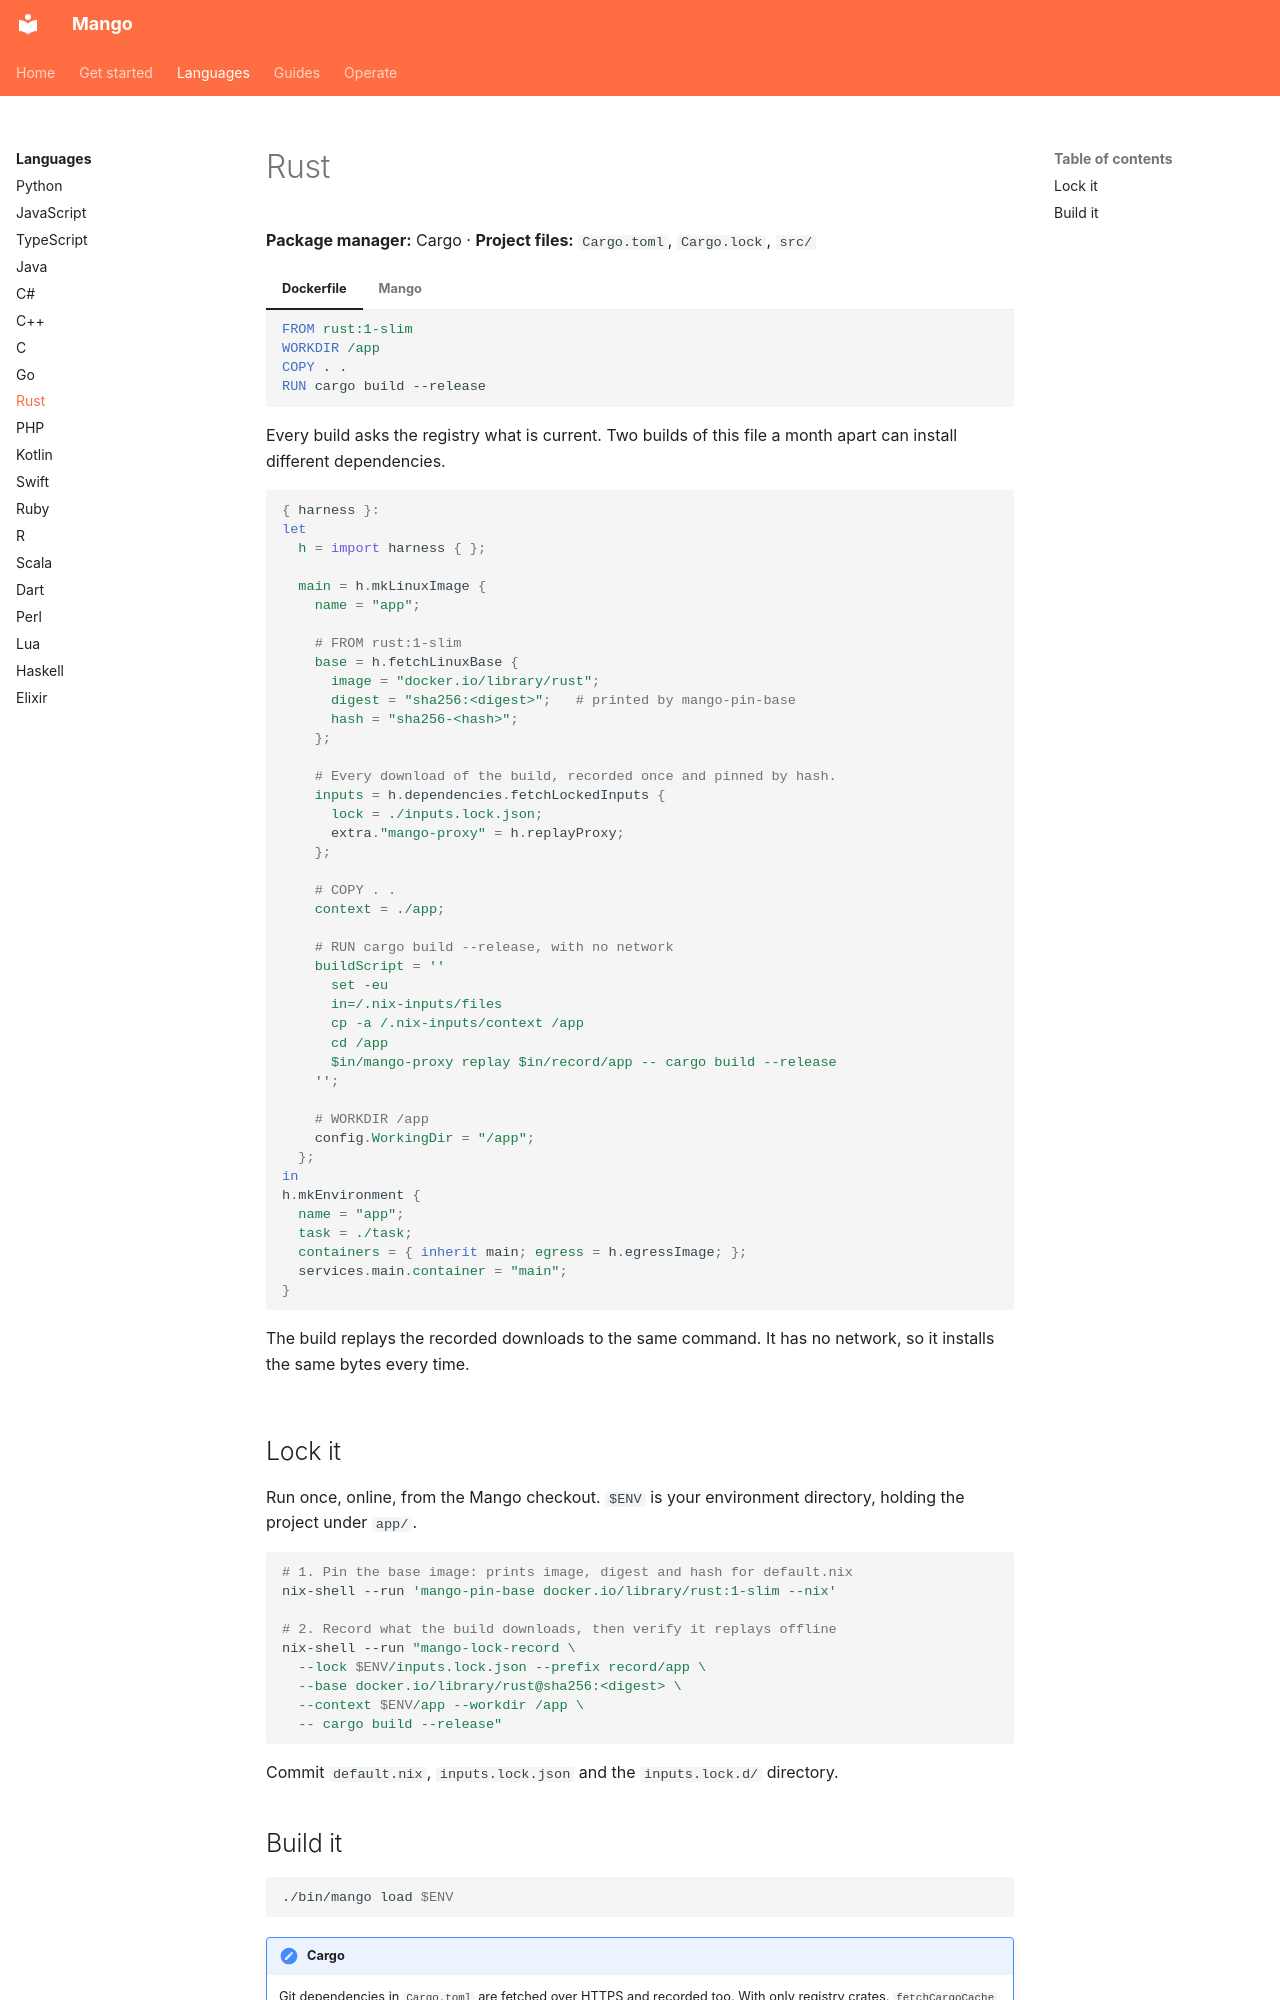

repository: Incalmo/mango · page: languages/rust/index.html · generator: mkdocs

# Rust

**Package manager:** Cargo · **Project files:** `Cargo.toml`, `Cargo.lock`, `src/`

=== "Dockerfile"

    ```dockerfile
    FROM rust:1-slim
    WORKDIR /app
    COPY . .
    RUN cargo build --release
    ```

    Every build asks the registry what is current. Two builds of this file
    a month apart can install different dependencies.

=== "Mango"

    ```nix
    { harness }:
    let
      h = import harness { };

      main = h.mkLinuxImage {
        name = "app";

        # FROM rust:1-slim
        base = h.fetchLinuxBase {
          image = "docker.io/library/rust";
          digest = "sha256:<digest>";   # printed by mango-pin-base
          hash = "sha256-<hash>";
        };

        # Every download of the build, recorded once and pinned by hash.
        inputs = h.dependencies.fetchLockedInputs {
          lock = ./inputs.lock.json;
          extra."mango-proxy" = h.replayProxy;
        };

        # COPY . .
        context = ./app;
    
        # RUN cargo build --release, with no network
        buildScript = ''
          set -eu
          in=/.nix-inputs/files
          cp -a /.nix-inputs/context /app
          cd /app
          $in/mango-proxy replay $in/record/app -- cargo build --release
        '';

        # WORKDIR /app
        config.WorkingDir = "/app";
      };
    in
    h.mkEnvironment {
      name = "app";
      task = ./task;
      containers = { inherit main; egress = h.egressImage; };
      services.main.container = "main";
    }
    ```

    The build replays the recorded downloads to the same command. It has
    no network, so it installs the same bytes every time.

## Lock it

Run once, online, from the Mango checkout. `$ENV` is your environment
directory, holding the project under `app/`.

```sh
# 1. Pin the base image: prints image, digest and hash for default.nix
nix-shell --run 'mango-pin-base docker.io/library/rust:1-slim --nix'

# 2. Record what the build downloads, then verify it replays offline
nix-shell --run "mango-lock-record \
  --lock $ENV/inputs.lock.json --prefix record/app \
  --base docker.io/library/rust@sha256:<digest> \
  --context $ENV/app --workdir /app \
  -- cargo build --release"
```

Commit `default.nix`, `inputs.lock.json` and the `inputs.lock.d/` directory.
